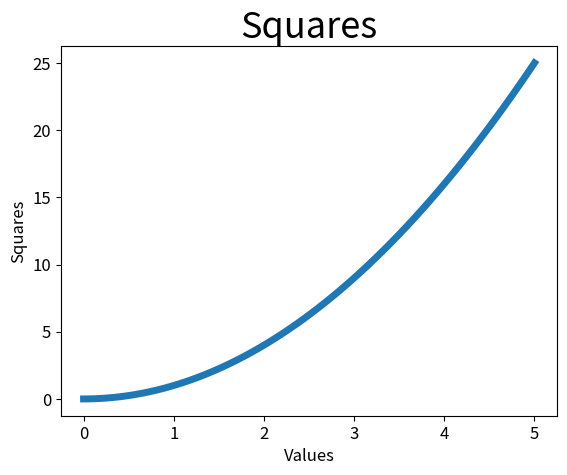

Write Python code to recreate this figure.
import matplotlib.pyplot as plt
import numpy as np
input_values = np.linspace(0,5,100)
squares = input_values*input_values
plt.plot(input_values,squares,linewidth = 5)
plt.title("Squares",fontsize = 26)
plt.xlabel("Values",fontsize = 12)
plt.ylabel("Squares",fontsize = 12)
plt.tick_params(axis='both',labelsize=12)
plt.show()